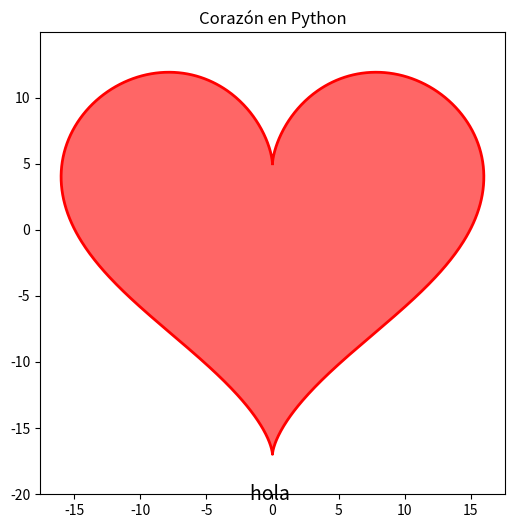

Here is the Python script that generated this plot:
import numpy as np
import matplotlib.pyplot as plt

# Parámetros
t = np.linspace(0, 2 * np.pi, 1000)

# Ecuaciones paramétricas
x = 16 * np.sin(t)**3
y = 13 * np.cos(t) - 5 * np.cos(2*t) - 2 * np.cos(3*t) - np.cos(4*t)

# # Crear el gráfico
plt.figure(figsize=(6,6))
plt.plot(x, y, color='red', linewidth=2)

# # Configurar el gráfico
plt.title("Corazón en Python")
plt.axis('equal')
plt.fill(x,y, 'r', alpha=(0.6))

plt.text(0, -20, "hola ", fontsize=14, ha='center', va='center')
# # Mostrar el gráfico
plt.show()
#hola mundo
